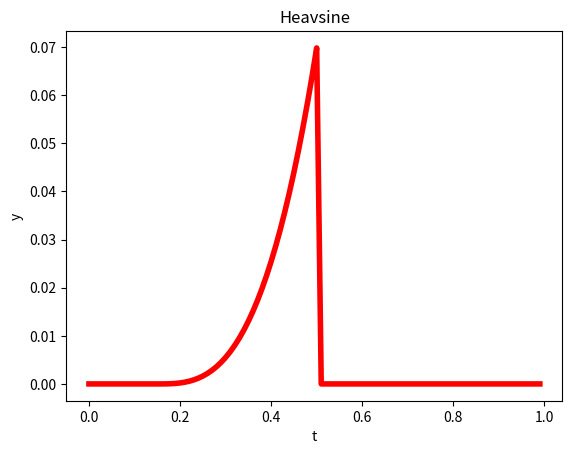

This figure's Python source:
# -*- coding: utf-8 -*-
# @Time    :2018/7/15 14:41
# [redacted]
# @File    : 12121.py
# @Software: PyCharm

from matplotlib import pyplot as plt
import numpy as np

# from pylab import * #导入pylab，构建类似于MATLAB的环境

x = np.arange(0, 1, 0.01)

cond = [True if (i>=0.15 and i<= 0.5) else False for i in x] #使用列表解析的方法

y = 0 * (x < 0.15) + (1 * ((x-0.15)/0.85) ** 3) * cond + (2 - 3/(1+2*x**4)) * (x > 1)


#y = 0 * (x < 0.15) + (3 * ((x-0.15)/0.85) ** 2) * cond + (1 - 0.95/(1+7.5*x**3)) * (x > 0.5)
plt.xlabel("t")
plt.ylabel("y")
plt.title("Heavsine")
plt.plot(x, y, 'r', lw =4)
plt.show()

print(x, y)